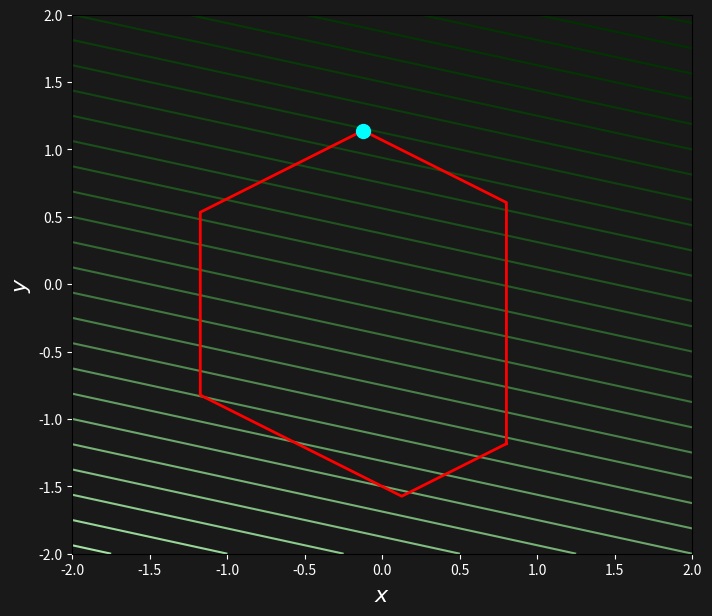

This figure's Python source:
import numpy as np
import matplotlib.pyplot as plt
from scipy.spatial import HalfspaceIntersection
from scipy.spatial import ConvexHull
from scipy.optimize import linprog


def plot_contour():
    """
    Plots contour curves of the function f(x,y) = x^4 + x^2.
    """
    # Define the function
    def f(x, y):
        return 2*x+8*y   # Ensure variation in y
    
    # Create grid
    x = np.linspace(-2, 2, 400)
    y = np.linspace(-2, 2, 400)
    X, Y = np.meshgrid(x, y)
    Z = f(X, Y)
    
    # Set up the plot
    fig, ax = plt.subplots(figsize=(8, 7))
    fig.patch.set_facecolor('#191919')
    ax.set_facecolor('#191919')
    
    levels = [ 1.5*(i-15) for i in range(30) ]
    
    lvl_min = levels[0]
    lvl_max = levels[-1]
    
    # Plot contour lines
    color_level=[]
    for lvl in levels:
        x = (lvl-lvl_min)/(lvl_max-lvl_min)
        x=(1-x)**2
        value_red = int(190*x)
        value_green = int(50+205*x)
        value_blue = int(190*x)
        color_level.append( f"#{value_red:02X}{value_green:02X}{value_blue:02X}" )
    
    contour = ax.contour(X, Y, Z, levels=levels, colors=color_level)
    #ax.clabel(contour, inline=True, fontsize=8, colors='white')
    
    # Customize axis
    ax.set_xlabel('x', color='white')
    ax.set_ylabel('y', color='white')
    ax.tick_params(colors='white')
    
    return ax



def plot_polygon(ax, A, b):
    """
    Plots the boundary of a 2D polygon defined by the inequalities Ax <= b.
    
    Parameters:
    A (numpy.ndarray): Coefficient matrix of shape (n, 2)
    b (numpy.ndarray): Right-hand side vector of shape (n,)
    """
    # Convert inequalities into halfspaces representation for scipy
    halfspaces = np.hstack([A, -b.reshape(-1, 1)])
    
    # Find an interior point by solving a feasibility problem
    c = np.zeros(A.shape[1])  # Zero objective (just find a feasible point)
    res = linprog(c, A_ub=A, b_ub=b, method='highs')
    
    if not res.success:
        raise ValueError("No feasible region found for the given inequalities.")
    interior_point = res.x
    
    # Compute polygon vertices using HalfspaceIntersection
    hs = HalfspaceIntersection(halfspaces, interior_point)
    vertices = hs.intersections
    
    # Sort vertices in counterclockwise order
    hull = ConvexHull(vertices)
    ordered_vertices = np.append(vertices[hull.vertices], [vertices[hull.vertices[0]]], axis=0)  # Ensure closed loop
    
    # Plot
    # fig, ax = plt.subplots()
    ax.set_facecolor('#191919')
    ax.plot(*ordered_vertices.T, 'r-', linewidth=2)
    ax.set_xlabel('$x$', color='white', fontsize=16)
    ax.set_ylabel('$y$', color='white', fontsize=16)
    ax.tick_params(colors='white')
    
    # plt.show()

# Run the plot function

A=np.matrix(np.zeros((0,2)))
b=np.matrix(np.zeros((0,1)))

for i in range(6):
    theta=i*2*np.pi/6
    a = np.matrix([np.cos(theta), np.sin(theta)])
    A =np.vstack((A,a))
    b = np.vstack((b,0.8+i/8))


ax = plot_contour()
plot_polygon(ax, A, b)

c = -np.array([2.0,8.0])  # Zero objective (just find a feasible point)
res = linprog(c, A_ub=A, b_ub=b, bounds=(-1000,1000), method='highs')

ax.scatter(res.x[0], res.x[1], color='cyan', s=100, zorder=100)

plt.show()



# [redacted]

    